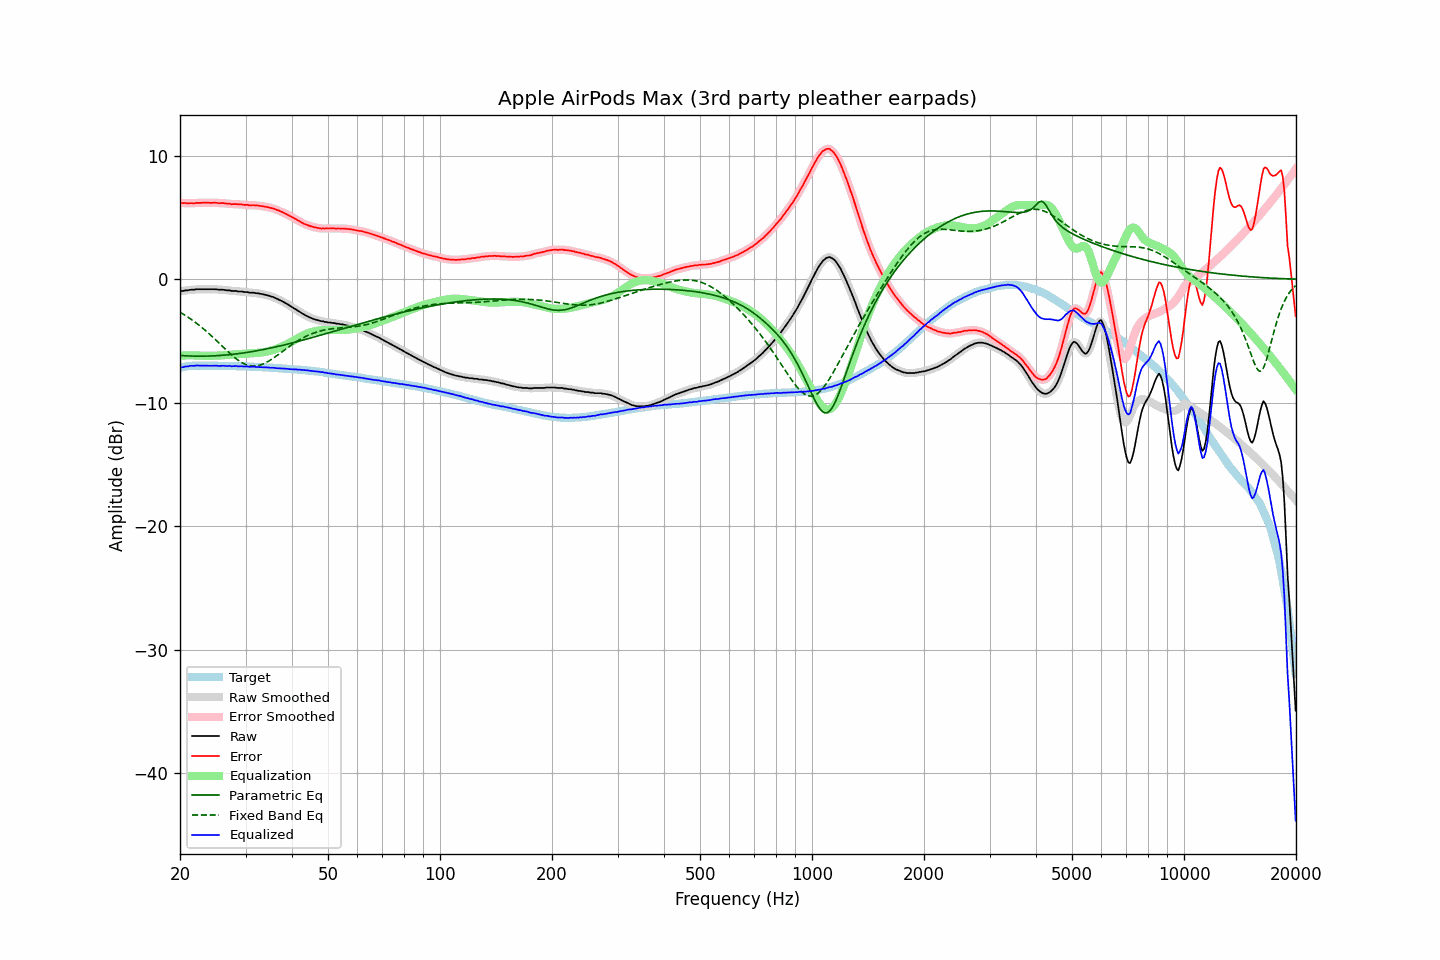

Values plotted in this chart, from the file beside it:
frequency, raw, error, smoothed, error_smoothed, equalization, parametric_eq, fixed_band_eq, equalized_raw, equalized_smoothed, target
20.00, -0.98, 6.20, -0.97, 6.20, -6.20, -6.18, -2.67, -7.17, -7.17, -7.17
20.20, -0.95, 6.20, -0.96, 6.19, -6.19, -6.18, -2.75, -7.13, -7.14, -7.14
20.40, -0.95, 6.17, -0.94, 6.18, -6.18, -6.19, -2.82, -7.12, -7.11, -7.11
20.61, -0.91, 6.19, -0.92, 6.17, -6.17, -6.20, -2.90, -7.08, -7.09, -7.09
20.81, -0.90, 6.17, -0.90, 6.16, -6.17, -6.21, -2.99, -7.06, -7.07, -7.06
21.02, -0.90, 6.14, -0.88, 6.16, -6.16, -6.21, -3.07, -7.06, -7.04, -7.03
21.23, -0.86, 6.17, -0.87, 6.16, -6.16, -6.22, -3.16, -7.02, -7.03, -7.02
21.44, -0.85, 6.17, -0.86, 6.16, -6.16, -6.22, -3.25, -7.01, -7.02, -7.01
21.66, -0.85, 6.16, -0.84, 6.17, -6.16, -6.22, -3.34, -7.01, -7.01, -7.00
21.87, -0.85, 6.16, -0.83, 6.17, -6.17, -6.23, -3.44, -7.02, -7.00, -7.00
22.09, -0.81, 6.19, -0.82, 6.18, -6.18, -6.23, -3.54, -6.98, -7.00, -7.00
22.31, -0.81, 6.19, -0.81, 6.19, -6.18, -6.23, -3.64, -6.99, -6.99, -7.00
22.54, -0.81, 6.19, -0.80, 6.19, -6.19, -6.23, -3.74, -6.99, -6.99, -7.00
22.76, -0.81, 6.19, -0.81, 6.19, -6.19, -6.23, -3.84, -7.00, -7.00, -7.00
22.99, -0.81, 6.20, -0.81, 6.20, -6.20, -6.23, -3.95, -7.00, -7.00, -7.01
23.22, -0.81, 6.20, -0.81, 6.20, -6.20, -6.23, -4.06, -7.00, -7.00, -7.01
23.45, -0.81, 6.20, -0.81, 6.20, -6.20, -6.23, -4.17, -7.01, -7.01, -7.01
23.69, -0.81, 6.20, -0.81, 6.20, -6.20, -6.22, -4.29, -7.01, -7.01, -7.01
23.92, -0.81, 6.20, -0.81, 6.20, -6.20, -6.22, -4.40, -7.01, -7.01, -7.01
24.16, -0.81, 6.19, -0.81, 6.19, -6.20, -6.22, -4.52, -7.01, -7.01, -7.00
24.40, -0.81, 6.19, -0.81, 6.20, -6.20, -6.21, -4.64, -7.00, -7.00, -7.00
24.65, -0.81, 6.20, -0.80, 6.20, -6.19, -6.20, -4.76, -7.00, -7.00, -7.01
24.89, -0.81, 6.20, -0.81, 6.20, -6.19, -6.20, -4.89, -7.00, -7.00, -7.01
25.14, -0.82, 6.19, -0.82, 6.19, -6.19, -6.19, -5.01, -7.00, -7.01, -7.01
25.39, -0.85, 6.16, -0.84, 6.17, -6.18, -6.18, -5.14, -7.03, -7.02, -7.01
25.65, -0.85, 6.16, -0.84, 6.17, -6.18, -6.17, -5.26, -7.02, -7.02, -7.01
25.91, -0.85, 6.17, -0.85, 6.17, -6.17, -6.16, -5.39, -7.01, -7.02, -7.02
26.16, -0.85, 6.17, -0.86, 6.16, -6.16, -6.15, -5.52, -7.00, -7.01, -7.02
26.43, -0.88, 6.15, -0.87, 6.15, -6.15, -6.14, -5.64, -7.02, -7.02, -7.02
26.69, -0.90, 6.13, -0.88, 6.14, -6.13, -6.13, -5.77, -7.03, -7.02, -7.02
26.96, -0.90, 6.13, -0.90, 6.12, -6.12, -6.12, -5.89, -7.02, -7.03, -7.02
27.23, -0.90, 6.13, -0.92, 6.11, -6.12, -6.11, -6.01, -7.01, -7.03, -7.02
27.50, -0.95, 6.08, -0.93, 6.10, -6.11, -6.09, -6.12, -7.05, -7.04, -7.03
27.77, -0.95, 6.09, -0.94, 6.09, -6.10, -6.08, -6.24, -7.04, -7.04, -7.04
28.05, -0.95, 6.09, -0.95, 6.09, -6.09, -6.06, -6.34, -7.03, -7.04, -7.04
28.33, -0.95, 6.10, -0.96, 6.08, -6.08, -6.05, -6.45, -7.03, -7.04, -7.05
28.62, -0.99, 6.06, -0.97, 6.08, -6.07, -6.03, -6.54, -7.06, -7.04, -7.05
28.90, -0.99, 6.06, -0.98, 6.07, -6.06, -6.01, -6.63, -7.05, -7.05, -7.05
29.19, -0.99, 6.07, -1.00, 6.06, -6.06, -6.00, -6.71, -7.04, -7.06, -7.06
29.48, -1.01, 6.04, -1.01, 6.05, -6.05, -5.98, -6.79, -7.05, -7.06, -7.05
29.78, -1.04, 6.03, -1.02, 6.04, -6.04, -5.96, -6.85, -7.07, -7.06, -7.06
30.08, -1.04, 6.03, -1.04, 6.02, -6.03, -5.94, -6.91, -7.07, -7.07, -7.06
30.38, -1.04, 6.04, -1.06, 6.02, -6.02, -5.92, -6.96, -7.06, -7.08, -7.07
30.68, -1.09, 5.99, -1.07, 6.01, -6.01, -5.90, -6.99, -7.10, -7.08, -7.08
30.99, -1.09, 6.00, -1.08, 6.00, -6.01, -5.88, -7.02, -7.09, -7.09, -7.09
31.30, -1.09, 6.00, -1.09, 5.99, -6.00, -5.86, -7.03, -7.09, -7.09, -7.09
31.61, -1.09, 6.00, -1.10, 6.00, -5.99, -5.83, -7.04, -7.08, -7.09, -7.09
31.93, -1.13, 5.97, -1.11, 5.99, -5.98, -5.81, -7.03, -7.11, -7.09, -7.10
32.24, -1.13, 5.98, -1.13, 5.97, -5.97, -5.79, -7.01, -7.10, -7.11, -7.11
32.57, -1.16, 5.96, -1.16, 5.96, -5.96, -5.76, -6.99, -7.12, -7.11, -7.11
32.89, -1.18, 5.94, -1.17, 5.94, -5.94, -5.74, -6.95, -7.12, -7.12, -7.11
33.22, -1.20, 5.93, -1.20, 5.92, -5.93, -5.71, -6.90, -7.12, -7.13, -7.13
33.55, -1.23, 5.90, -1.23, 5.90, -5.91, -5.69, -6.85, -7.13, -7.13, -7.13
33.89, -1.26, 5.88, -1.25, 5.88, -5.88, -5.66, -6.79, -7.14, -7.14, -7.14
34.23, -1.29, 5.85, -1.29, 5.86, -5.86, -5.64, -6.72, -7.15, -7.15, -7.14
34.57, -1.32, 5.84, -1.32, 5.83, -5.83, -5.61, -6.65, -7.15, -7.15, -7.15
34.92, -1.37, 5.80, -1.36, 5.80, -5.80, -5.58, -6.57, -7.17, -7.16, -7.16
35.27, -1.41, 5.76, -1.40, 5.77, -5.77, -5.55, -6.48, -7.17, -7.17, -7.17
35.62, -1.44, 5.74, -1.45, 5.73, -5.73, -5.52, -6.39, -7.16, -7.18, -7.18
35.97, -1.50, 5.69, -1.50, 5.69, -5.68, -5.50, -6.30, -7.18, -7.18, -7.19
... 635 more rows
